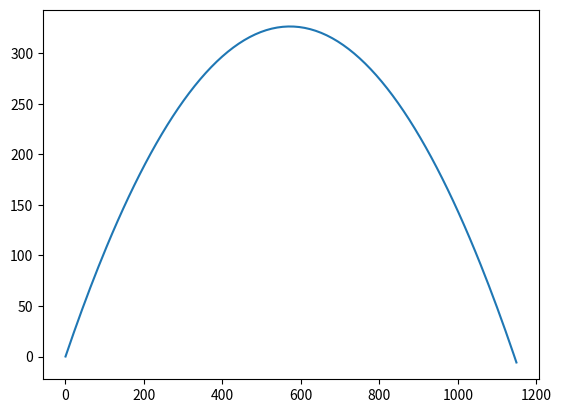

Python code for this plot:
import numpy as np
import math as m
import matplotlib.pyplot as plt

"""
Make sure you make this module as modular as you can.
That is add as many functions as you can.
1) Have a main function
2) A function to capture user input, this could be inside your "main" function
3) A function to calculate the projectile motion
4) A function to display the graph

Make sure you use docstring to document your module and all
your functions.

Make sure your python module works in dual-mode: by itself or import to other module
"""
# NOTE: You may need to run: $ pip install matplotlib

# Function to calculate projectile motion
def px(x,v,t,a):
    return x + v*t + 0.5*a*t**2

# Function to plot data
def plot_data():
    pass

# "Main" Function
def main():
     

    x0 = 1.0
    vx0 = 70.0         # TODO: capture input

    y0 = 0.0
    vy0 = 80.0          # TODO: capture input

    ax = 0.0
    ay = -9.8           # define a constant

    delt = 0.1
    t = 0.0

   
    x = []
    y = []

    interval = 170

    for i in range(interval):
        x.append(px(x0,vx0,t,ax))
        y.append(px(y0,vy0,t,ay))
        t = t + delt

        if y[i] < 0.0:
           break


    plt.plot(x, y)
    plt.show()


if __name__ == "__main__":
    main()
    
